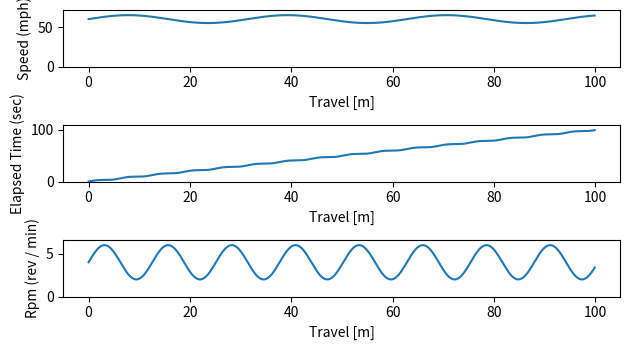

This chart was generated by the following Python code:
import numpy as np
from matplotlib import pyplot as plt

fig, axs = plt.subplots(figsize=(1920.0 / 300, 1080.0 / 300), ncols = 1, nrows=3)

travel = np.arange(0, 100.0, 0.1)

for i in range(3):
    axs[i].set_xlabel('Travel [m]')

top = axs[0]
speed = 60 + 5 * np.sin(travel / 5.0)

top.set_ylabel('Speed (mph)')
top.set_ylim(bottom=0, top=1.1 * np.max(speed))
top.plot(travel, speed)

mid = axs[1]
elapsed_time = travel + np.sin(travel)

mid.set_ylabel('Elapsed Time (sec)')
mid.set_ylim(bottom=0, top=1.1 * np.max(elapsed_time))
mid.plot(travel, elapsed_time)

bottom = axs[2]

rpm = 4 + 2 * np.sin(travel / 2.0)

bottom.set_ylabel('Rpm (rev / min)')
bottom.set_ylim(bottom=0, top=1.1 * np.max(rpm))
bottom.plot(travel, rpm)

plt.tight_layout()
# plt.show()
plt.savefig('telemetry.png', dpi=300, format='png')
